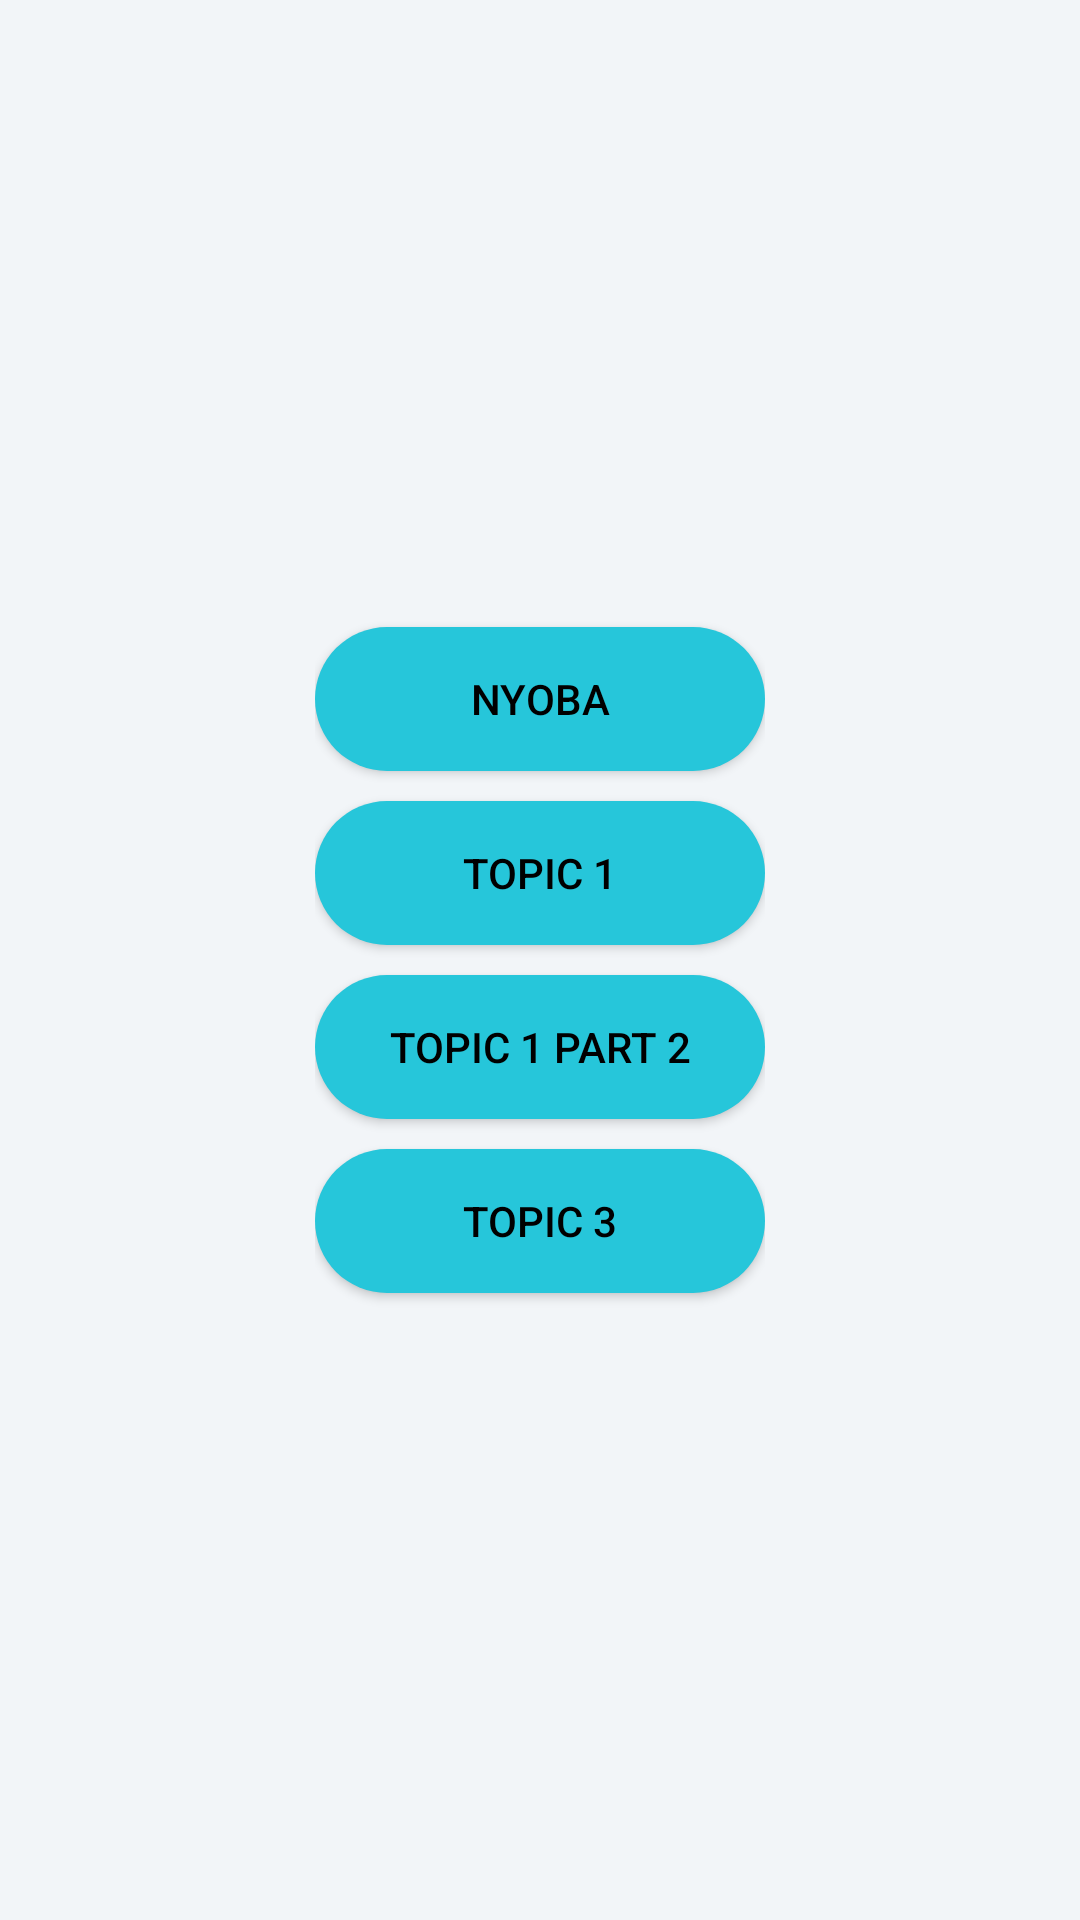

Produce the Android XML layout that renders to this screen, including the resource entries it uses.
<!-- AndroidManifest.xml: application theme Theme.Chapter_6_allminitask -->
<!-- res/layout/activity_main.xml -->
<?xml version="1.0" encoding="utf-8"?>
<androidx.constraintlayout.widget.ConstraintLayout xmlns:android="http://schemas.android.com/apk/res/android"
    xmlns:app="http://schemas.android.com/apk/res-auto"
    xmlns:tools="http://schemas.android.com/tools"
    android:layout_width="match_parent"
    android:layout_height="match_parent"
    android:background="@color/light_white"
    tools:context=".MainActivity">

    <LinearLayout
        android:layout_width="wrap_content"
        android:layout_height="350dp"
        android:gravity="center"
        android:orientation="vertical"
        app:layout_constraintBottom_toBottomOf="parent"
        app:layout_constraintEnd_toEndOf="parent"
        app:layout_constraintStart_toStartOf="parent"
        app:layout_constraintTop_toTopOf="parent">

        <androidx.appcompat.widget.AppCompatButton
            android:id="@+id/nyoba"
            android:layout_width="150dp"
            android:layout_height="wrap_content"
            android:background="@drawable/batenmain"
            android:elevation="20dp"
            android:text="@string/nyoba"
            android:textColor="@color/black" />

        <androidx.appcompat.widget.AppCompatButton
            android:id="@+id/topic1"
            android:layout_width="150dp"
            android:layout_height="wrap_content"
            android:layout_marginTop="10dp"
            android:background="@drawable/batenmain"
            android:elevation="20dp"
            android:text="@string/topic_1"
            android:textColor="@color/black" />

        <androidx.appcompat.widget.AppCompatButton
            android:id="@+id/topic1_2"
            android:layout_width="150dp"
            android:layout_height="wrap_content"
            android:layout_marginTop="10dp"
            android:background="@drawable/batenmain"
            android:elevation="20dp"
            android:text="@string/topic_1_part_2"
            android:textColor="@color/black" />

        <androidx.appcompat.widget.AppCompatButton
            android:id="@+id/topic3"
            android:layout_width="150dp"
            android:layout_height="wrap_content"
            android:layout_marginTop="10dp"
            android:background="@drawable/batenmain"
            android:elevation="20dp"
            android:text="@string/topic_3"
            android:textColor="@color/black" />

    </LinearLayout>

</androidx.constraintlayout.widget.ConstraintLayout>
<!-- resources referenced by this layout -->
<resources>
  <color name="black">#FF000000</color>
  <color name="light_white">#f2f5f8</color>
  <!-- drawable batenmain (drawable) -->
  <?xml version="1.0" encoding="utf-8"?>
  <shape xmlns:android="http://schemas.android.com/apk/res/android">
      android:shape="rectangle"
      xmlns:android="http://schemas.android.com/apk/res/android">
      <solid android:color="@color/biruMantep"/>
      <corners android:radius="30dp"/>
  
  </shape>
  <string name="nyoba">nyoba</string>
  <string name="topic_1">Topic 1</string>
  <string name="topic_1_part_2">topic 1 part 2</string>
  <string name="topic_3">Topic 3</string>
  <style name="Theme.Chapter_6_allminitask" parent="Theme.MaterialComponents.DayNight.NoActionBar">
          
          <item name="colorPrimary">@color/purple_500</item>
          <item name="colorPrimaryVariant">@color/purple_700</item>
          <item name="colorOnPrimary">@color/white</item>
          
          <item name="colorSecondary">@color/teal_200</item>
          <item name="colorSecondaryVariant">@color/teal_700</item>
          <item name="colorOnSecondary">@color/black</item>
          
          <item name="android:statusBarColor" tools:targetApi="l">?attr/colorPrimaryVariant</item>
          
      </style>
  <color name="biruMantep">#26C6DA</color>
  <color name="purple_500">#FF6200EE</color>
  <color name="purple_700">#FF3700B3</color>
  <color name="white">#FFFFFFFF</color>
  <color name="teal_200">#FF03DAC5</color>
  <color name="teal_700">#FF018786</color>
</resources>
